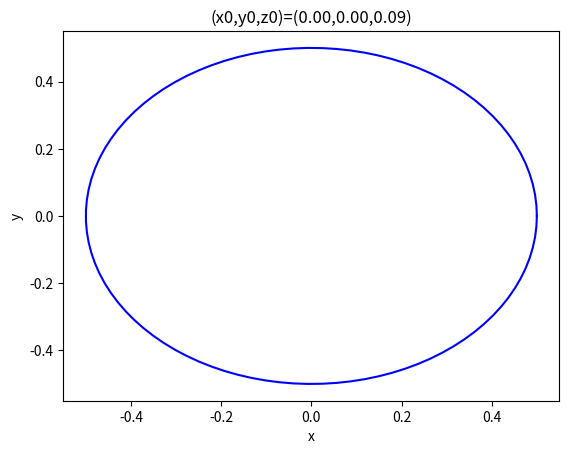

Write the Python code that produced this figure. (Note: this script raises an exception after producing the figure.)
# 

import numpy as np
import math as ma
import matplotlib.pyplot as plt
import scipy
from scipy.fftpack import fft, dct
from decimal import Decimal
from scipy.stats import chi2
from scipy import signal
import matplotlib.patches as mpatches
from matplotlib.colors import colorConverter as cc
from scipy.fftpack import fft, fftshift
import matplotlib.patches as mpatches
from matplotlib.colors import colorConverter as cc

from mpl_toolkits.mplot3d import Axes3D


figure_path = './figures'


# =============================================================================
# functions


def weights(z,x,m):
# [redacted]
#  	Input Parameters
#	z location where approximations are to be accurate,
#	x(0:nd) grid point locations, found in x(0:n)
#	n one less than total number of grid points; n must
#	not exceed the parameter nd below,
#	nd dimension of x- and c-arrays in calling program
#	x(0:nd) and c(0:nd,0:m), respectively,
#	m highest derivative for which weights are sought,
#	Output Parameter
#	c(0:nd,0:m) weights at grid locations x(0:n) for derivatives
#	of order 0:m, found in c(0:n,0:m)
#      	dimension x(0:nd),c(0:nd,0:m)

  n = np.shape(x)[0]-1
  c = np.zeros([n+1,m+1])
  c1 = 1.0
  c4 = x[0]-z
  for k in range(0,m+1):  
    for j in range(0,n+1): 
      c[j,k] = 0.0
  c[0,0] = 1.0
  for i in range(0,n+1):
    mn = min(i,m)
    c2 = 1.0
    c5 = c4
    c4 = x[i]-z
    for j in range(0,i):
      c3 = x[i]-x[j]
      c2 = c2*c3
      if (j == i-1):
        for k in range(mn,0,-1): 
          c[i,k] = c1*(k*c[i-1,k-1]-c5*c[i-1,k])/c2
      c[i,0] = -c1*c5*c[i-1,0]/c2
      for k in range(mn,0,-1):
        c[j,k] = (c4*c[j,k]-k*c[j,k-1])/c3
      c[j,0] = c4*c[j,0]/c3
    c1 = c2
  return c


def fornberg1d( xl , x , u , N , m ):
  # Input: the grid, the location to interpolate to, values to interpolate 
  # Output: the interpolated variable at the specified location.
  # N =  an even number of indices for the stencil
  # m = order of the derivative to be interpolated (0 = just interpolation)

  Nx = np.shape(u)[0] # u must be shape = [Nx,1]

  # ensure u is shape = [Nx,1]
  v = np.zeros([Nx,1])
  for j in range(0,Nx):
    v[j] = u[j]
  u = v

  # find the nearest N grid points to xl on x: 
  dist = np.zeros([Nx])
  for j in range(0,Nx):
    dist[j] = np.sqrt( (x[j] - xl)**2. )
  minloc = np.where(dist == np.amin(dist))[0][0]
  # add near-boundary option for stencil here!!!
  xint = x[minloc-int(N/2)+1:minloc+int(N/2)+1] # the nearest N grid points to xl
  # now interpolate with the Fornberg scheme     
  c = np.transpose(weights(xl,xint,N))
  uint = np.dot( c[m,:] , u[minloc-int(N/2)+1:minloc+int(N/2)+1,0] )

  return uint 


def fornberg3d( xl , x , yl , y , zl , z , u , N , m ):
  # Input: the grid, the location to interpolate to, values to interpolate 
  # Output: the interpolated variable at the specified location.
  # N =  an even number of indices for the stencil
  # m = order of the derivative to be interpolated (0 = just interpolation)
  
  #print(np.shape(u))
  Ny = np.shape(u)[0]
  Nx = np.shape(u)[1]
  Nz = np.shape(u)[2]

  # interpolate in x:
  ux = np.zeros([Ny,Nz])
  for i in range(0,Ny):
    for j in range(0,Nz):
      ux[i,j] = fornberg1d( xl , x , u[i,:,j] , N , m ) 

  # interpolate in y:
  uy = np.zeros([Nz])
  for j in range(0,Nz):
    uy[j] = fornberg1d( yl , y , ux[:,j] , N , m ) 

  # interpolate in z:
  uz = fornberg1d( zl , z , uy , N , m ) 

  return uz # interpolated to (xl,yl,zl)


def trajectory( xn , x , yn , y , zn , z , un , u , vn , v , wn , w , N , m , t , dt , Nt , figure_path ):
 # input:
 # xn,yn,zn = trajectory locations (initialized with x0,y0,z0 at time t[0] = 0), shape = [Nt]
 # un,vn,wn = initial velocities, to be rewritten as the scheme advances, shape = [1]
 # x,y,z,u,v,w = grid points & velocity fields, shape = 
 # N = number of points in interp stencil, Fornberg algorithm constant 
 # m = order of derivative (0th = interpolation) Fornberg algorithm constant 
 # dt = time step (must be constant)
 # t = time
 # Nt = length of time vector

 for j in range(0,Nt-1):
  print(j)
  # update Lagrangian locations using the previous steps' location and velocity field:
  xn[j+1] = dt*un + xn[j] # un is at time t[j]
  yn[j+1] = dt*vn + yn[j]
  zn[j+1] = dt*wn + zn[j]
 
  # interpolate the velocites at time t[j+1] to the locations at time t[j+1]
  un = fornberg3d( xn[j+1] , x , yn[j+1] , y , zn[j+1] , z , u[j+1,:,:,:] , N , m )
  vn = fornberg3d( xn[j+1] , x , yn[j+1] , y , zn[j+1] , z , v[j+1,:,:,:] , N , m )
  wn = fornberg3d( xn[j+1] , x , yn[j+1] , y , zn[j+1] , z , w[j+1,:,:,:] , N , m )

  # plot:
  plot_num = '%i' %j
  if j < 10:
    plotname = figure_path +'/00000' + plot_num +'.png' 
  elif j < 100:
    plotname = figure_path +'/0000' + plot_num +'.png' 
  elif j < 1000:
    plotname = figure_path +'/000' + plot_num +'.png' 
  elif j < 10000:
    plotname = figure_path +'/00' + plot_num +'.png' 
  elif j < 100000:
    plotname = figure_path +'/0' + plot_num +'.png' 
  elif j < 1000000:
    plotname = figure_path +'/' + plot_num +'.png'  

  #plottitle = 'trajectory, (x0,y0,z0)=(%.2f,%.2f,%.2f)' %(x0,y0,z0)
  plottitle = 't = %.1f s' %(t[j])
  fig = plt.figure()  
  ax = fig.add_subplot(111, projection='3d') 
  ax.plot(xn[0:j+1],yn[0:j+1], zn[0:j+1], color='b') #, marker='o')
  ax.set_xlabel("x")
  ax.set_ylabel("y")
  ax.set_zlabel("z")

  plt.axis([-2.8,-2.64,-0.01,0.035]) 
  plt.title(plottitle);  
  plt.savefig(plotname,format="png"); plt.close(fig);

 return xn,yn,zn


def trapezoid( f , ds ):
 # non-uniform trapezoidal rule
 # f = (scalar) function at midpoint, length Ns
 # ds = increments, length Ns-1

 Np = np.shape(ds)[0] # Ns-1

 I = 0.
 for i in range(0,Np):
  I = (f[i+1]+f[i])/2.*ds[i] + I
 
 return I

# add trapezoidal rule for vectors! fx,fy,fz dotted with dx,dy,dz

def trapezoid_vec( fx , fy , fz , x , y , z ):
 # non-uniform trapezoidal rule
 # f = (scalar) function at midpoint, length Ns

 Np = np.shape(x)[0]-1 # Ns-1

 I = 0.
 for i in range(0,Np): 
  I = (fx[i+1]+fx[i])/2.*(x[i+1]-x[i]) + (fy[i+1]+fy[i])/2.*(y[i+1]-y[i]) + (fz[i+1]+fz[i])/2.*(z[i+1]-z[i]) + I
 
 return I




# =============================================================================
# grid

Lx, Ly, H = (6., 6., 20.)

Nx = 128
Ny = 128
Nz = 128

# computational domain (identical to how dedalus builds)
dx = Lx/Nx; x = np.linspace(0.0, dx*Nx-dx, num=Nx) - Lx/2.
dy = Ly/Ny; y = np.linspace(0.0, dy*Ny-dy, num=Ny) - Ly/2. 
z = -np.cos(((np.linspace(1., Nz, num=Nz))*2.-1.)/(2.*Nz)*np.pi)*H/2.+H/2.
X,Y,Z = np.meshgrid(x,y,z) # shape = Ny, Nx, Nz

dt = 1. # s
Tfinal = 100.
Nt = int(Tfinal/dt)
t = np.linspace(0.0, Tfinal-dt, num=Nt)



# =============================================================================
# a circle on the grid

# circle center coordinates
(x0,y0,z0) = (X[64,64,5],Y[64,64,5],Z[64,64,5]) # shape = Ny, Nx, Nz
r = 0.5 # m, radius

# 180 points on the sphere:
#tht = np.arange(0.,360.,0.01)*np.pi/180.
tht = np.linspace( 0. , 360. , num=100 , endpoint=True )*np.pi/180.
Ns = np.shape(tht)[0]
print(Ns)
print(tht[Ns-1]*180./np.pi)
x = x0 + r*np.cos(tht)
y = y0 + r*np.sin(tht)
z = z0 + tht*0.
C = 2.*np.pi*r # m, true circumference
#Ns = np.shape(tht)[0]

# plot the circle:
plotname = figure_path +'/circle.png' 
plottitle = '(x0,y0,z0)=(%.2f,%.2f,%.2f)' %(x0,y0,z0)
fig = plt.figure()  
plt.plot(x,y,'b');  
plt.xlabel("x"); #plt.legend(loc=1); 
plt.ylabel("y"); 
plt.axis('tight') #[5.,15.,-1.5e-9,1.5e-9])
plt.title(plottitle);  
plt.savefig(plotname,format="png"); plt.close(fig);


# =============================================================================
# integrate around the contour using trapezoidal rule

# midpoint increments along the curve:
ds = np.zeros([Ns-1])
for j in range(0,Ns-1):
 ds[j] = np.sqrt( (x[j+1]-x[j])**2. + (y[j+1]-y[j])**2. + (z[j+1]-z[j])**2. )
f = np.ones([Ns])

# integrate:
I = trapezoid( f , ds )
print(I,C)

print(Ns)
print(int(Ns/2))

fx = f
#fx[0:int(Ns/2)] = fx[0:int(Ns/2)]*0.
fx[int(Ns/2)+1:Ns] = fx[int(Ns/2)+1:Ns]*0

I = trapezoid_vec( fx ,  np.zeros([Ns]) ,  np.zeros([Ns]) , x , y , z )
print(I,C)


